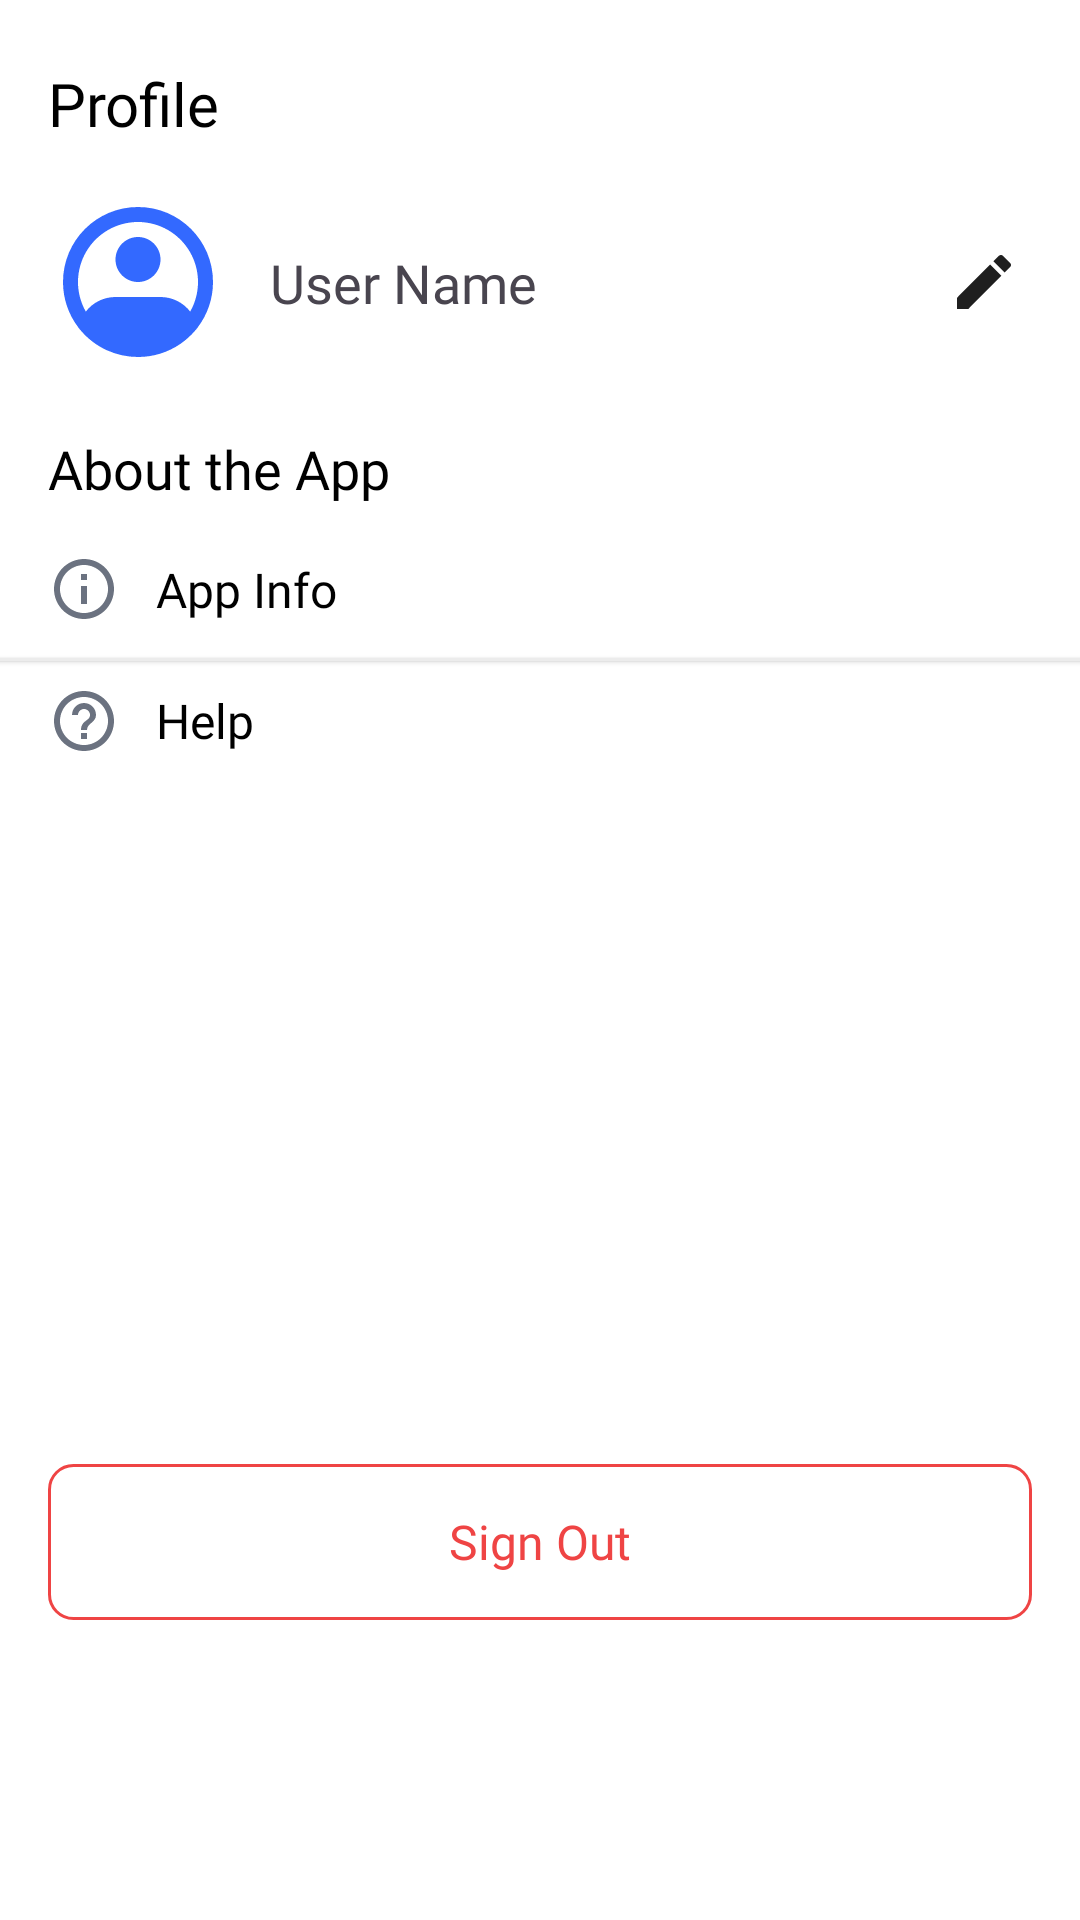

This screen was rendered from an Android layout file. Write that file and the resources it references.
<!-- AndroidManifest.xml: application theme AppTheme -->
<!-- res/layout/fragment_profile.xml -->
<?xml version="1.0" encoding="utf-8"?>
<androidx.constraintlayout.widget.ConstraintLayout xmlns:android="http://schemas.android.com/apk/res/android"
    xmlns:app="http://schemas.android.com/apk/res-auto"
    xmlns:tools="http://schemas.android.com/tools"
    android:layout_width="match_parent"
    android:layout_height="match_parent"
    android:background="@color/white"
    android:fitsSystemWindows="true"
    tools:context=".ui.profile.ProfileFragment">

    <TextView
        android:id="@+id/milaChat"
        android:layout_width="wrap_content"
        android:layout_height="wrap_content"
        android:layout_marginStart="16dp"
        android:layout_marginTop="21dp"
        android:fontFamily="@font/nunito_bold"
        android:text="@string/profile"
        android:textColor="@color/black"
        android:textSize="20sp"
        app:layout_constraintBottom_toBottomOf="@id/view"
        app:layout_constraintStart_toStartOf="parent"
        app:layout_constraintTop_toTopOf="parent"
        app:layout_constraintVertical_bias="0.0" />

    <ImageView
        android:layout_marginTop="16dp"
        android:id="@+id/imageView2"
        android:layout_width="60dp"
        android:layout_height="60dp"
        android:contentDescription="@string/user_icon"
        android:src="@drawable/iconamoon_profile_circle_fill"
        app:layout_constraintStart_toStartOf="@+id/milaChat"
        app:layout_constraintTop_toBottomOf="@+id/milaChat" />

    <TextView
        android:id="@+id/userName"
        android:layout_width="wrap_content"
        android:layout_height="wrap_content"
        android:fontFamily="@font/nunito_bold"
        android:text="User Name"
        android:layout_marginStart="14dp"
        android:textSize="18sp"
        app:layout_constraintBottom_toBottomOf="@+id/imageView2"
        app:layout_constraintStart_toEndOf="@+id/imageView2"
        app:layout_constraintTop_toTopOf="@+id/imageView2" />


    <View
        android:id="@+id/view"
        android:layout_width="match_parent"
        android:layout_height="1dp"
        android:layout_marginTop="12dp"
        android:background="#ECECEC"
        android:elevation="1dp"
        app:layout_constraintEnd_toEndOf="parent"
        app:layout_constraintHorizontal_bias="0.0"
        app:layout_constraintStart_toStartOf="parent"
        app:layout_constraintTop_toBottomOf="@id/appInfo" />


    <TextView
        android:id="@+id/aboutApp"
        android:layout_width="wrap_content"
        android:layout_height="wrap_content"
        android:fontFamily="@font/nunito_bold"
        android:text="About the App"
        android:textColor="@color/black"
        android:textSize="18sp"
        android:layout_marginTop="20dp"
        android:layout_marginStart="16dp"
        app:layout_constraintStart_toStartOf="parent"
        app:layout_constraintTop_toBottomOf="@+id/imageView2" />

    <TextView
        android:id="@+id/appInfo"
        android:layout_width="wrap_content"
        android:layout_height="wrap_content"
        android:text="App Info"
        app:layout_goneMarginStart="16sp"
        android:textColor="@color/black"
        android:layout_marginStart="12dp"
        android:textSize="16dp"
        android:fontFamily="@font/nunito"
        app:layout_constraintBottom_toBottomOf="@+id/icInfo"
        app:layout_constraintStart_toEndOf="@+id/icInfo"
        app:layout_constraintTop_toTopOf="@+id/icInfo" />

    <ImageView
        android:id="@+id/icInfo"
        android:layout_width="wrap_content"
        android:layout_height="wrap_content"
        android:layout_marginStart="16dp"
        android:layout_marginTop="16dp"
        android:src="@drawable/ic_info"
        app:layout_constraintStart_toStartOf="parent"
        app:layout_constraintTop_toBottomOf="@+id/aboutApp" />

    <TextView
        android:id="@+id/help"
        android:layout_width="wrap_content"
        android:layout_height="wrap_content"
        android:layout_marginStart="12dp"
        android:fontFamily="@font/nunito"
        android:text="Help"
        android:layout_marginTop="8dp"
        android:textColor="@color/black"
        android:textSize="16sp"
        app:layout_constraintBottom_toBottomOf="@+id/icHelp"
        app:layout_constraintStart_toEndOf="@+id/icHelp"
        app:layout_constraintTop_toBottomOf="@+id/view" />

    <ImageView
        android:id="@+id/icHelp"
        android:layout_width="wrap_content"
        android:layout_height="wrap_content"
        android:layout_marginStart="16dp"
        android:layout_marginTop="8dp"
        android:src="@drawable/ic_help"
        app:layout_constraintStart_toStartOf="parent"
        app:layout_constraintTop_toBottomOf="@+id/view" />

    <androidx.appcompat.widget.AppCompatButton
        android:id="@+id/logoutButton"
        android:layout_width="match_parent"
        android:layout_height="52dp"
        android:layout_marginHorizontal="16dp"
        android:layout_marginBottom="100dp"
        android:background="@drawable/button_outline_red"
        android:fontFamily="@font/nunito_bold"
        android:text="@string/sign_out"
        android:textAlignment="center"
        android:textAllCaps="false"
        android:textColor="#EF4444"
        android:textSize="16sp"
        app:layout_constraintBottom_toBottomOf="parent"
        app:layout_constraintEnd_toEndOf="parent"
        app:layout_constraintStart_toStartOf="parent"
        app:layout_constraintVertical_bias="0.794" />

    <ImageButton
        android:id="@+id/editButton"
        android:layout_width="32sp"
        android:layout_height="32sp"
        android:background="@color/white"
        android:contentDescription="@string/icon_edit"
        android:src="@drawable/ic_edit"
        android:layout_marginEnd="16sp"
        app:layout_constraintBottom_toBottomOf="@+id/userName"
        app:layout_constraintEnd_toEndOf="parent"
        app:layout_constraintTop_toTopOf="@+id/userName" />

</androidx.constraintlayout.widget.ConstraintLayout>
<!-- resources referenced by this layout -->
<resources>
  <color name="black">#FF000000</color>
  <color name="white">#FFFFFFFF</color>
  <!-- drawable button_outline_red (drawable) -->
  <?xml version="1.0" encoding="utf-8"?>
  <shape xmlns:android="http://schemas.android.com/apk/res/android">
      <corners android:radius="8dp" /> 
      <stroke android:width="1dp" android:color="#EF4444"/>
  </shape>
  <!-- drawable ic_edit (drawable) -->
  <vector xmlns:android="http://schemas.android.com/apk/res/android" android:height="24dp" android:tint="#1F1F1F" android:viewportHeight="24" android:viewportWidth="24" android:width="24dp">
        
      <path android:fillColor="@android:color/white" android:pathData="M3,17.25V21h3.75L17.81,9.94l-3.75,-3.75L3,17.25zM20.71,7.04c0.39,-0.39 0.39,-1.02 0,-1.41l-2.34,-2.34c-0.39,-0.39 -1.02,-0.39 -1.41,0l-1.83,1.83 3.75,3.75 1.83,-1.83z"/>
      
  </vector>
  <!-- drawable ic_help (drawable) -->
  <vector xmlns:android="http://schemas.android.com/apk/res/android" android:autoMirrored="true" android:height="24dp" android:tint="#6B7280" android:viewportHeight="24" android:viewportWidth="24" android:width="24dp">
        
      <path android:fillColor="@android:color/white" android:pathData="M11,18h2v-2h-2v2zM12,2C6.48,2 2,6.48 2,12s4.48,10 10,10 10,-4.48 10,-10S17.52,2 12,2zM12,20c-4.41,0 -8,-3.59 -8,-8s3.59,-8 8,-8 8,3.59 8,8 -3.59,8 -8,8zM12,6c-2.21,0 -4,1.79 -4,4h2c0,-1.1 0.9,-2 2,-2s2,0.9 2,2c0,2 -3,1.75 -3,5h2c0,-2.25 3,-2.5 3,-5 0,-2.21 -1.79,-4 -4,-4z"/>
      
  </vector>
  <!-- drawable ic_info (drawable) -->
  <vector xmlns:android="http://schemas.android.com/apk/res/android" android:height="24dp" android:tint="#6B7280" android:viewportHeight="24" android:viewportWidth="24" android:width="24dp">
        
      <path android:fillColor="@android:color/white" android:pathData="M11,7h2v2h-2V7zM11,11h2v6h-2V11zM12,2C6.48,2 2,6.48 2,12s4.48,10 10,10s10,-4.48 10,-10S17.52,2 12,2zM12,20c-4.41,0 -8,-3.59 -8,-8s3.59,-8 8,-8s8,3.59 8,8S16.41,20 12,20z"/>
      
  </vector>
  <!-- drawable iconamoon_profile_circle_fill (drawable) -->
  <vector xmlns:android="http://schemas.android.com/apk/res/android"
      android:width="47dp"
      android:height="47dp"
      android:viewportWidth="47"
      android:viewportHeight="47">
    <path
        android:pathData="M23.5,7.833C20.76,7.833 18.067,8.551 15.691,9.916C13.316,11.281 11.339,13.246 9.96,15.614C8.581,17.981 7.847,20.669 7.831,23.41C7.815,26.15 8.518,28.846 9.87,31.229C10.784,30.042 11.958,29.08 13.303,28.419C14.648,27.758 16.126,27.415 17.625,27.417H29.375C30.873,27.415 32.352,27.758 33.697,28.419C35.042,29.08 36.216,30.042 37.13,31.229C38.482,28.846 39.185,26.15 39.169,23.41C39.153,20.669 38.419,17.981 37.04,15.614C35.66,13.246 33.684,11.281 31.308,9.916C28.933,8.551 26.24,7.833 23.5,7.833ZM39.055,35.399C41.673,31.985 43.09,27.802 43.083,23.5C43.083,12.684 34.316,3.917 23.5,3.917C12.684,3.917 3.917,12.684 3.917,23.5C3.91,27.802 5.326,31.986 7.945,35.399L7.935,35.434L8.63,36.243C10.467,38.39 12.748,40.114 15.315,41.295C17.882,42.476 20.674,43.086 23.5,43.083C27.47,43.091 31.348,41.885 34.613,39.627C36.006,38.665 37.268,37.528 38.37,36.243L39.065,35.434L39.055,35.399ZM23.5,11.75C21.942,11.75 20.448,12.369 19.346,13.471C18.244,14.573 17.625,16.067 17.625,17.625C17.625,19.183 18.244,20.677 19.346,21.779C20.448,22.881 21.942,23.5 23.5,23.5C25.058,23.5 26.552,22.881 27.654,21.779C28.756,20.677 29.375,19.183 29.375,17.625C29.375,16.067 28.756,14.573 27.654,13.471C26.552,12.369 25.058,11.75 23.5,11.75Z"
        android:fillColor="#3369FF"
        android:fillType="evenOdd"/>
  </vector>
  <string name="icon_edit">icon edit</string>
  <string name="profile">Profile</string>
  <string name="sign_out">Sign Out</string>
  <string name="user_icon">user_icon</string>
  <style name="AppTheme" parent="Theme.Material3.Light.NoActionBar">
          <item name="android:textColorHint">@color/hint_text</item>
          <item name="android:windowIsTranslucent">true</item>
      </style>
  <color name="hint_text">#70000000</color>
</resources>
